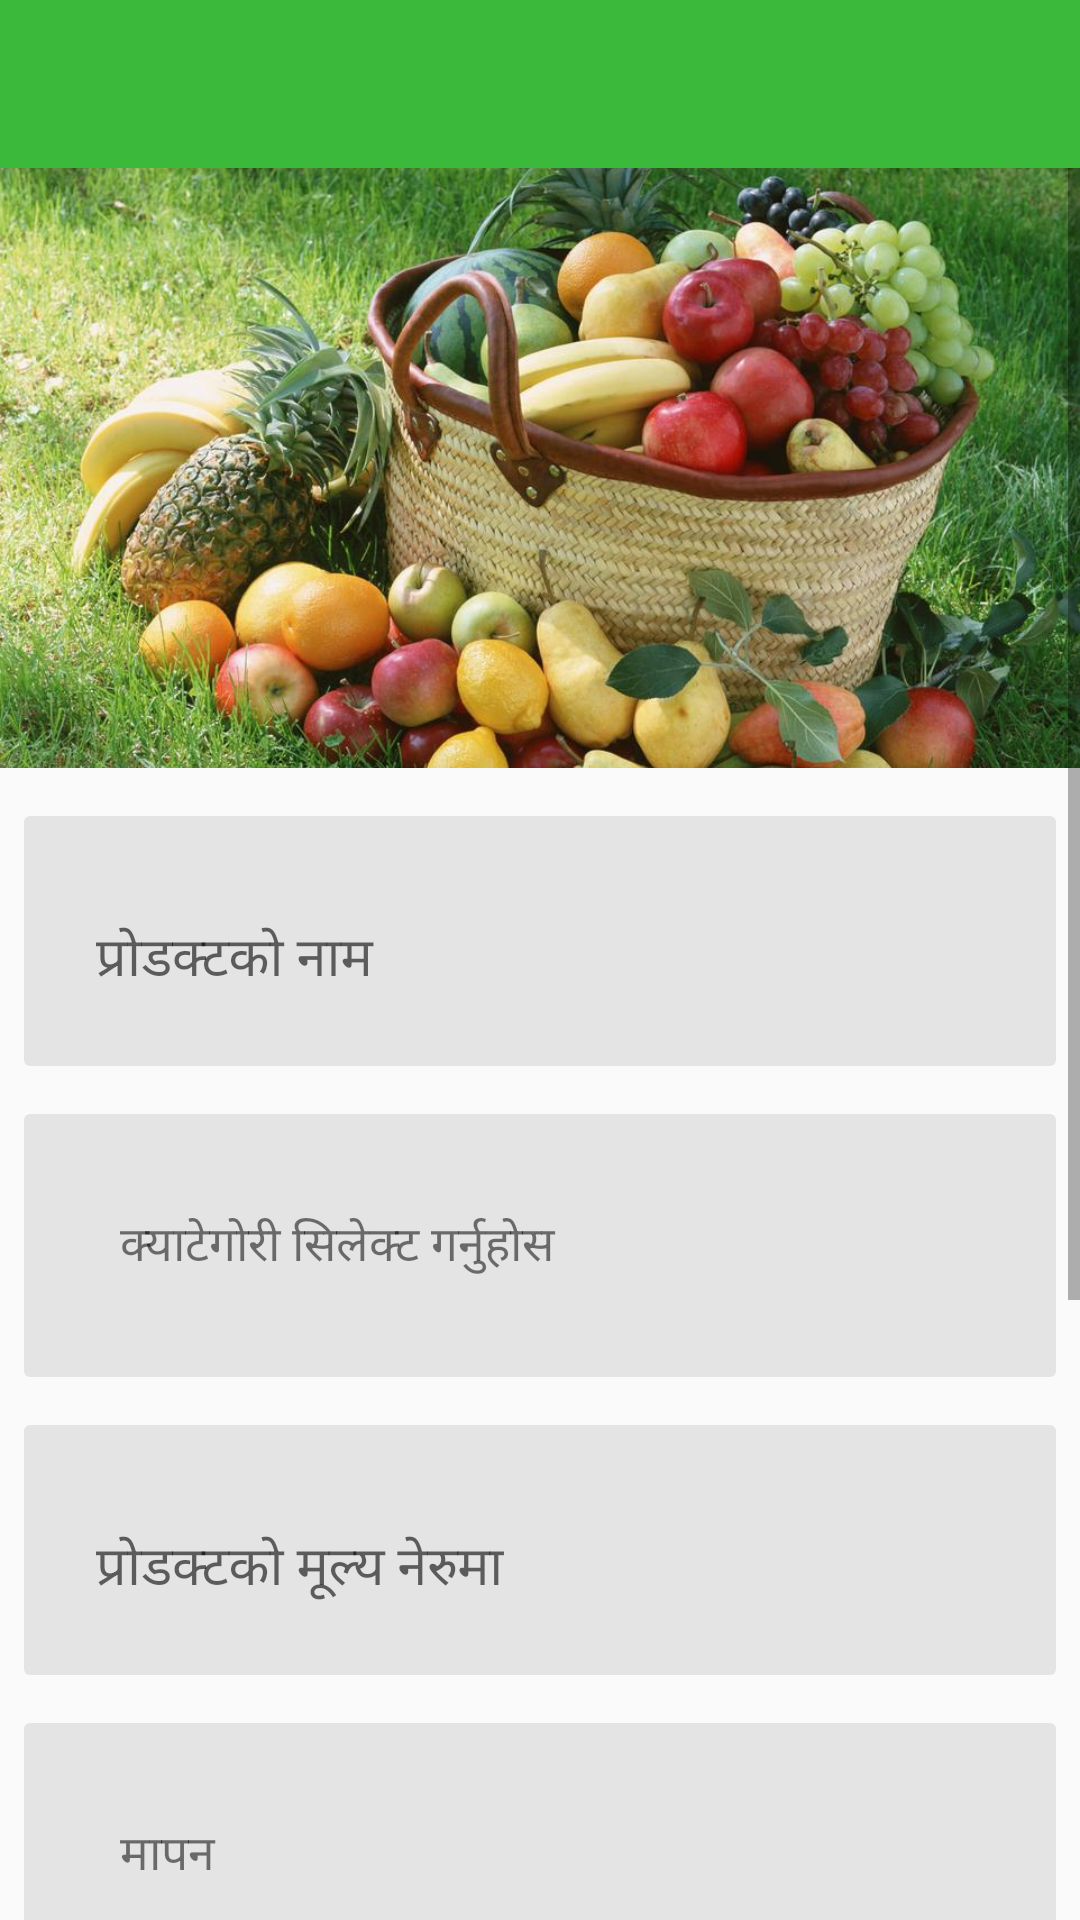

Write the Android layout XML for this screen, with the resource values it uses.
<!-- AndroidManifest.xml: application theme AppTheme -->
<!-- res/layout/activity_add_new_product.xml -->
<?xml version="1.0" encoding="utf-8"?>
<LinearLayout xmlns:android="http://schemas.android.com/apk/res/android"
    xmlns:app="http://schemas.android.com/apk/res-auto"
    xmlns:tools="http://schemas.android.com/tools"
    android:layout_width="match_parent"
    android:orientation="vertical"
    android:layout_height="match_parent"
    tools:context=".new_product.AddNewProductActivity">


    <com.google.android.material.appbar.AppBarLayout
        android:id="@+id/appBarLayout"
        android:layout_width="match_parent"
        android:layout_height="wrap_content"

        android:theme="@style/NewAppTheme"
        app:layout_constraintStart_toStartOf="parent"
        app:layout_constraintTop_toTopOf="parent">

        <androidx.appcompat.widget.Toolbar
            android:id="@+id/toolbar"
            android:layout_width="match_parent"
            android:layout_height="?attr/actionBarSize"
            android:background="?attr/colorPrimary"
            app:popupTheme="@style/AppTheme.PopupOverlay" />

    </com.google.android.material.appbar.AppBarLayout>


    <RelativeLayout
        android:layout_width="match_parent"
        android:layout_height="match_parent">

        <ScrollView
            android:layout_width="match_parent"
            android:layout_height="wrap_content">

            <LinearLayout
                android:orientation="vertical"
                android:layout_width="match_parent"
                android:layout_height="match_parent">



                <RelativeLayout
                    android:layout_width="match_parent"
                    android:layout_height="wrap_content">

                    <ImageView
                        android:adjustViewBounds="true"
                        android:scaleType="centerCrop"
                        android:id="@+id/imageID"
                        android:layout_centerInParent="true"
                        android:layout_width="match_parent"
                        android:src="@drawable/product_detail_bg_pic"
                        android:background="#e4e4e4"
                        android:layout_height="200dp"
                        />

                    <ImageView
                        android:layout_width="wrap_content"
                        android:layout_centerInParent="true"
                        android:src="@drawable/ic_camera_alt_black_24dp"
                        android:layout_height="wrap_content" />

                </RelativeLayout>

                <RelativeLayout
                    android:layout_width="match_parent"
                    android:layout_marginLeft="8dp"
                    android:layout_marginRight="8dp"
                    android:layout_height="wrap_content">


                    <com.google.android.material.textfield.TextInputLayout
                        android:id="@+id/productNameID"
                        android:layout_width="match_parent"

                        android:layout_height="wrap_content"
                        android:layout_marginTop="16dp"
                        android:background="@drawable/custom_inputtext"
                        android:gravity="center"
                        android:hint="प्रोडक्टको नाम"
                        android:padding="16dp">

                        <com.google.android.material.textfield.TextInputEditText
                            android:id="@+id/productNameEditTextID"
                            android:layout_width="match_parent"
                            android:layout_height="wrap_content"
                            android:background="@drawable/custom_inputtext"
                            android:singleLine="true"
                            android:padding="8dp"
                            android:textColor="#000" />

                    </com.google.android.material.textfield.TextInputLayout>

                    <TextView
                        android:id="@+id/selectCategoryID"
                        android:layout_below="@+id/productNameID"
                        android:layout_width="match_parent"
                        android:padding="32dp"
                        android:textSize="16dp"
                        android:text="क्याटेगोरी सिलेक्ट गर्नुहोस"
                        android:layout_marginTop="16dp"
                        android:background="@drawable/custom_inputtext"
                        android:layout_height="wrap_content" />

                    <com.google.android.material.textfield.TextInputLayout
                        android:id="@+id/productPriceID"
                        android:layout_width="match_parent"
                        android:layout_height="wrap_content"
                        android:layout_below="@id/selectCategoryID"
                        android:layout_marginTop="16dp"
                        android:background="@drawable/custom_inputtext"
                        android:gravity="center"
                        android:hint="प्रोडक्टको मूल्य नेरुमा"
                        android:padding="8dp">

                        <com.google.android.material.textfield.TextInputEditText
                            android:id="@+id/productPriceEdittextID"
                            android:layout_width="match_parent"
                            android:layout_height="wrap_content"
                            android:background="@drawable/custom_inputtext"
                            android:singleLine="true"
                            android:inputType="number"
                            android:padding="16dp"
                            android:textColor="#000" />

                    </com.google.android.material.textfield.TextInputLayout>

                    <TextView
                        android:id="@+id/productCalculationId"
                        android:layout_below="@+id/productPriceID"
                        android:layout_width="match_parent"
                        android:padding="32dp"
                        android:textSize="16dp"
                        android:text="मापन"
                        android:layout_marginTop="16dp"
                        android:background="@drawable/custom_inputtext"
                        android:layout_height="wrap_content" />

                    <com.google.android.material.textfield.TextInputLayout
                        android:id="@+id/productDescriptionID"
                        android:layout_width="match_parent"
                        android:layout_height="wrap_content"
                        android:layout_below="@id/productCalculationId"
                        android:layout_marginTop="16dp"
                        android:background="@drawable/custom_inputtext"
                        android:gravity="center"
                        android:hint="प्रोडक्टको विबरण"
                        android:padding="8dp">

                        <com.google.android.material.textfield.TextInputEditText
                            android:id="@+id/productDescriptionEdittextID"
                            android:layout_width="match_parent"
                            android:layout_height="wrap_content"
                            android:background="@drawable/custom_inputtext"
                            android:singleLine="true"
                            android:padding="16dp"
                            android:textColor="#000" />

                    </com.google.android.material.textfield.TextInputLayout>

                    <com.google.android.material.textfield.TextInputLayout
                        android:id="@+id/productDeliveryLocationID"
                        android:layout_width="match_parent"
                        android:layout_height="wrap_content"
                        android:layout_below="@id/productDescriptionID"
                        android:layout_marginTop="16dp"
                        android:background="@drawable/custom_inputtext"
                        android:gravity="center"
                        android:hint="प्रोडक्ट पाउने स्थान"
                        android:padding="8dp">

                        <com.google.android.material.textfield.TextInputEditText
                            android:id="@+id/productDeliveryLocationEdittextID"
                            android:layout_width="match_parent"
                            android:layout_height="wrap_content"
                            android:background="@drawable/custom_inputtext"
                            android:singleLine="true"
                            android:padding="16dp"
                            android:textColor="#000" />

                    </com.google.android.material.textfield.TextInputLayout>


                    <Button
                        android:id="@+id/uploadButtonID"
                        android:layout_below="@id/productDeliveryLocationID"
                        android:background="@drawable/upload_button_background"
                        android:layout_marginBottom="16dp"
                        android:layout_marginTop="16dp"
                        android:text="अपलोड गर्नुहोस"
                        android:textSize="18sp"
                        android:padding="20dp"
                        android:textColor="#fff"
                        android:layout_width="match_parent"
                        android:layout_height="wrap_content" />

                </RelativeLayout>

            </LinearLayout>


        </ScrollView>

        <ProgressBar
            android:id="@+id/progressBarID"
            android:layout_width="wrap_content"
            android:layout_centerInParent="true"
            android:visibility="gone"
            android:layout_height="wrap_content" />

    </RelativeLayout>

</LinearLayout>
<!-- resources referenced by this layout -->
<resources>
  <!-- drawable custom_inputtext (drawable) -->
  <?xml version="1.0" encoding="utf-8"?>
  <shape xmlns:android="http://schemas.android.com/apk/res/android"
      android:shape="rectangle">
      <solid android:color="#e4e4e4" />
      <corners android:radius="2dp" />
  </shape>
  <!-- drawable product_detail_bg_pic: jpg bitmap (drawable, 151540 bytes) -->
  <style name="AppTheme.PopupOverlay" parent="ThemeOverlay.AppCompat.Light" />
  <style name="NewAppTheme" parent="ThemeOverlay.AppCompat.Dark.ActionBar" />
  <style name="AppTheme" parent="Theme.AppCompat.Light.DarkActionBar">
          
          <item name="colorPrimary">@color/colorPrimary</item>
          <item name="colorPrimaryDark">@color/colorPrimaryDark</item>
          <item name="colorAccent">@color/colorAccent</item>
          <item name="windowActionBar">false</item>
          <item name="windowNoTitle">true</item>
      </style>
  <color name="colorPrimary">#3BB93B</color>
  <color name="colorPrimaryDark">#3BB93B</color>
  <color name="colorAccent">#3BB93B</color>
</resources>
